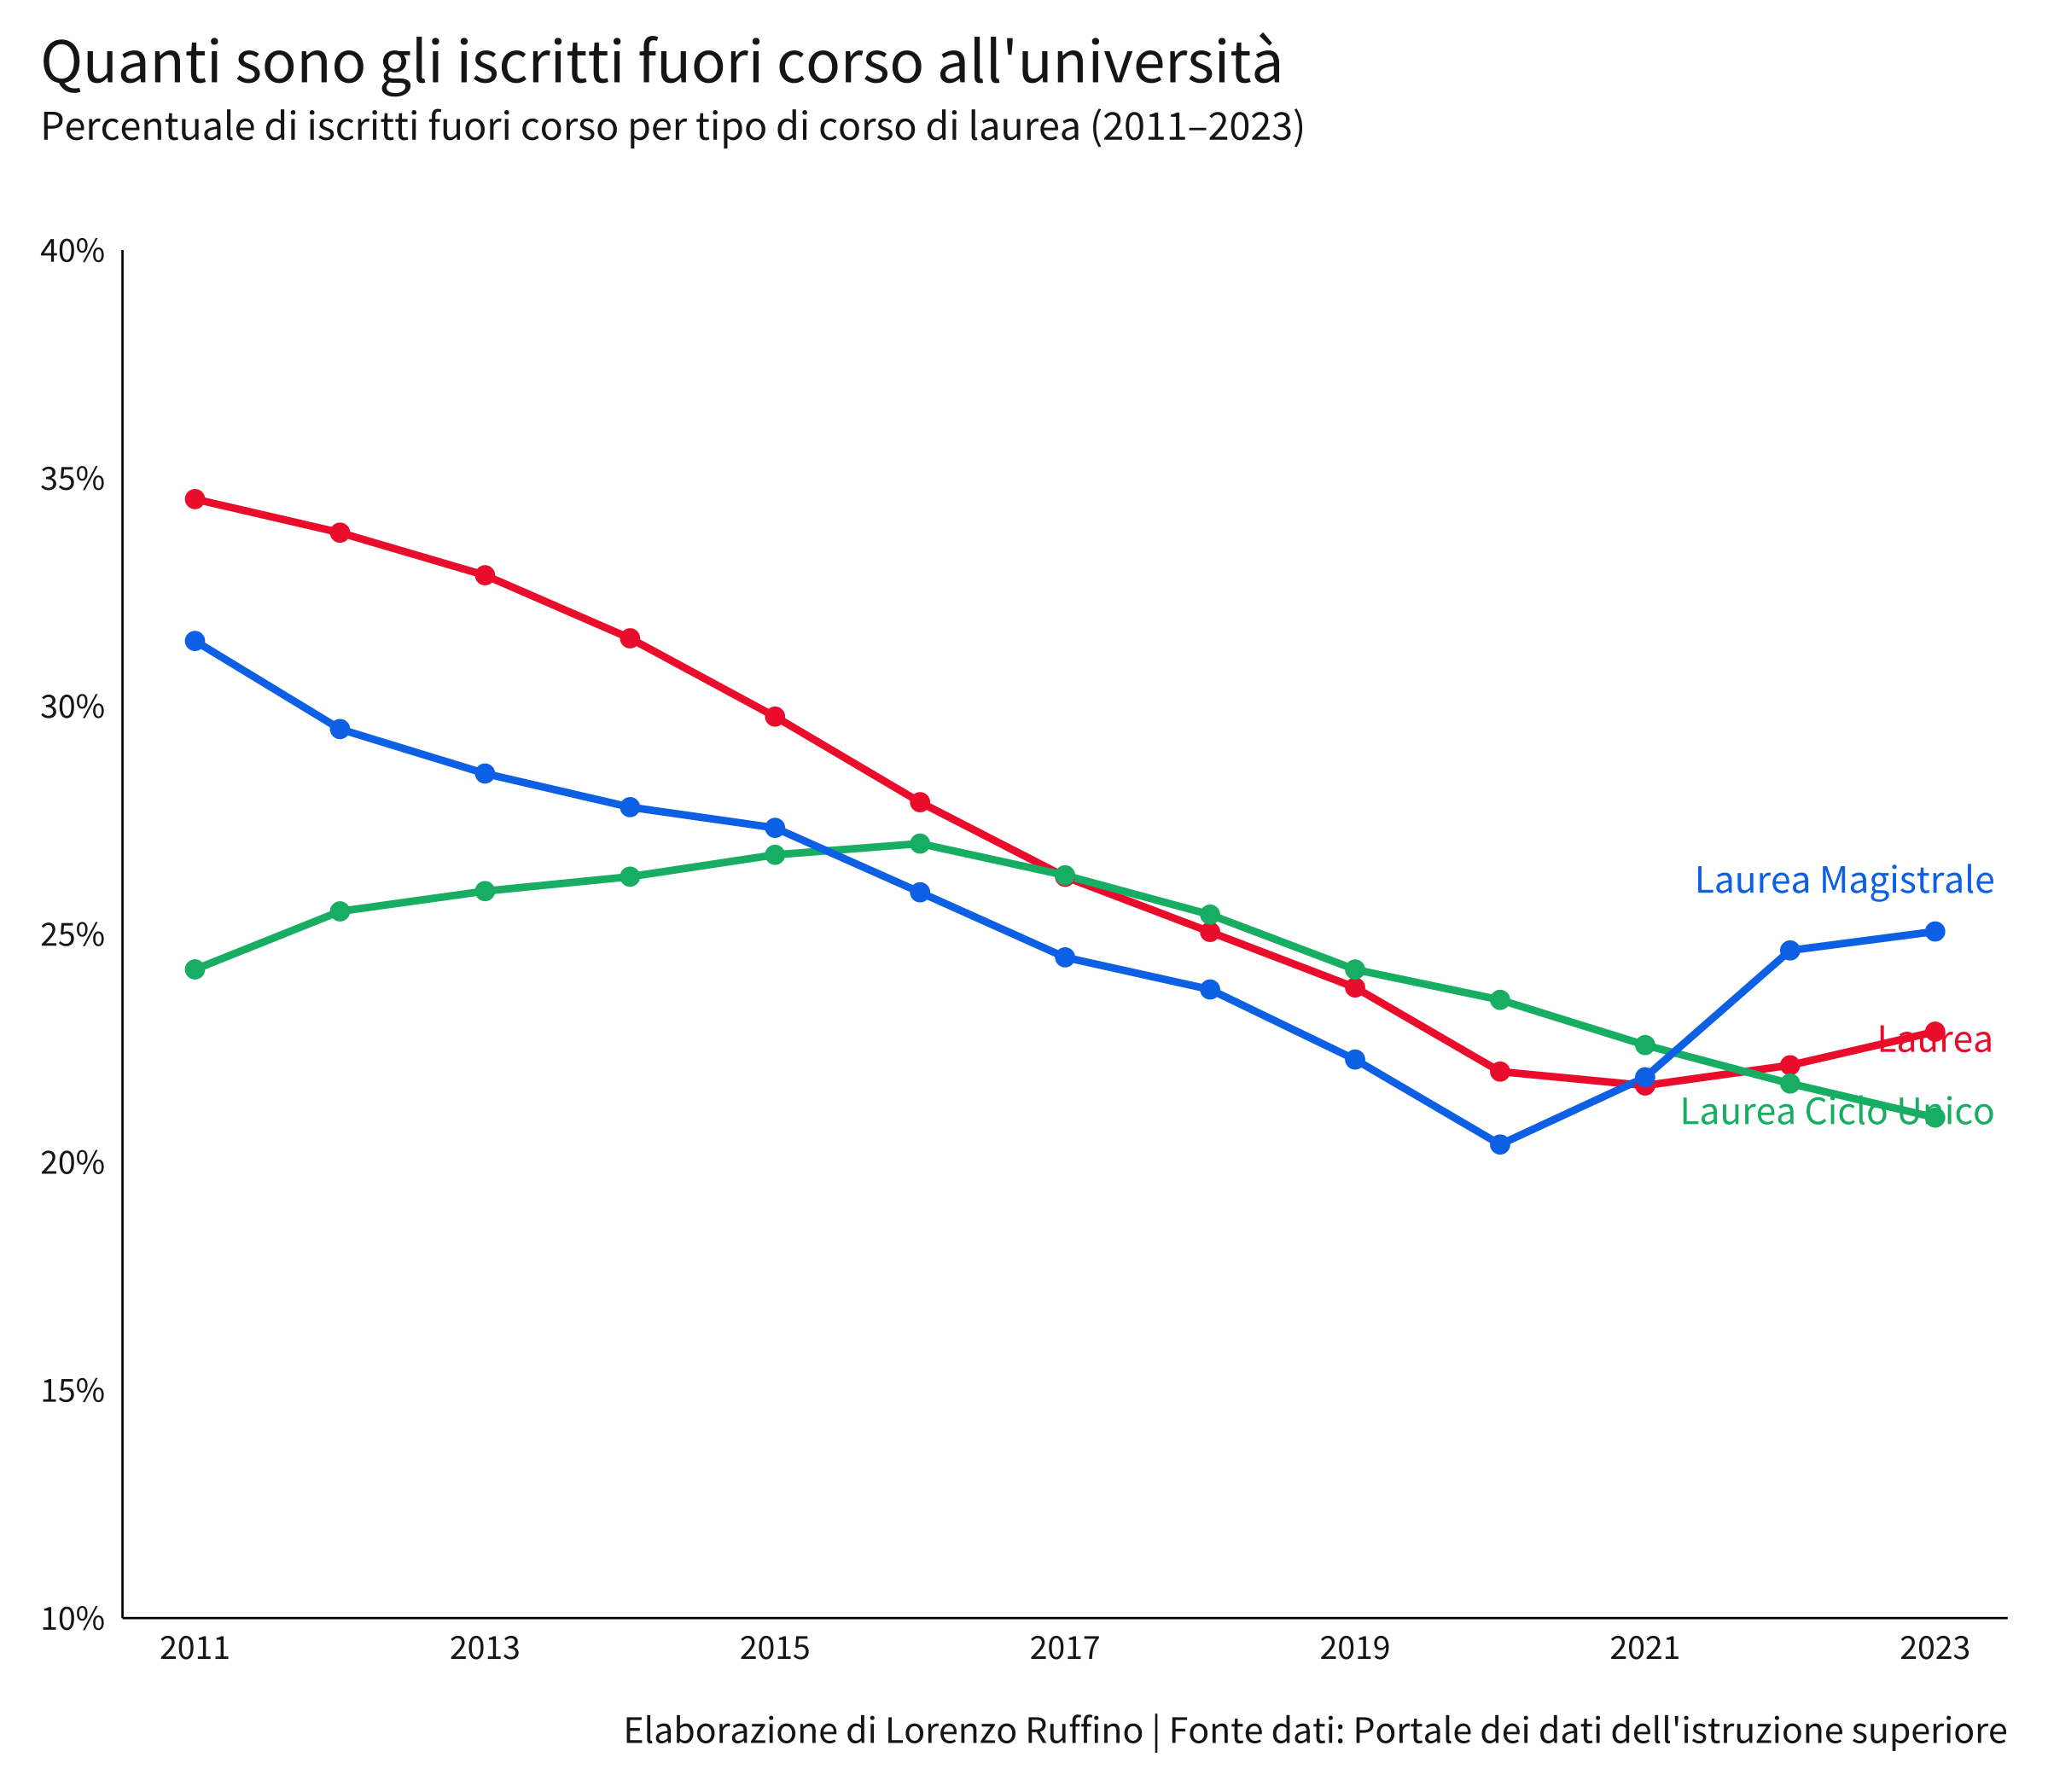

Recreate this plot in R.
library(data.table)
library(tidyverse)
library(showtext)
library(ggrepel)

iscritti = fread("https://dati-ustat.mur.gov.it/datastore/dump/f62e0f3b-5ee1-489a-a1d1-6794943a6408?bom=True")

iscritti[, CorsoTIPO := fcase(
  grepl("vecchio ordinamento|Diploma Universitario|Scuola diretta", CorsoTIPO), "Vecchio Ordinamento",
  grepl("Laurea  - dm 509/99|Laurea - dm 270/04", CorsoTIPO), "Laurea",
  grepl("Laurea Magistrale - dm 270/04|Laurea Specialistica - dm 509/99", CorsoTIPO), "Laurea Magistrale",
  grepl("Ciclo Unico", CorsoTIPO), "Laurea Ciclo Unico",
  default = NA_character_
)]


iscritti = iscritti %>%
  group_by(CorsoTIPO, AnnoA)%>%
  summarise(Isc = sum(Isc))

fuori_corso = fread("https://dati-ustat.mur.gov.it/datastore/dump/876d093a-f939-4193-bf21-5eaa7b340db5?bom=True")%>%
  mutate(CorsoTIPO = ifelse(CorsoTIPO == 'Laurea Magistrale Ciclo Unico', "Laurea Ciclo Unico", CorsoTIPO))%>%
  group_by(CorsoTIPO, AnnoA)%>%
  summarise(Isc_FC = sum(Isc_FC))

data = left_join(fuori_corso, iscritti, by = c("CorsoTIPO", "AnnoA"))%>%
  mutate(fc_perc = 100 * (Isc_FC / Isc))%>%
  mutate(Anno = sub("/.*", "", AnnoA)) %>%   
  mutate(Anno = as.integer(Anno))    %>%
  filter(CorsoTIPO != 'Vecchio Ordinamento')

data %>%
  ungroup()%>%
  filter(Anno == max(Anno))%>%
  summarise(Isc_FC = sum(Isc_FC),
            Isc = sum(Isc))%>%
  mutate(fc_perc = 100 * (Isc_FC / Isc))



font_add_google("Source Sans Pro")
showtext_auto()


theme_linechart <- function(...) {
  theme_minimal() +
    theme(
      text=element_text(family="Source Sans Pro"),
      legend.position="right",
      axis.line = element_line(linewidth = 0.3),
      axis.text = element_text(size = 10,  color = "#1C1C1C", hjust = 0.5,  margin = margin(b = 0, t = 0, l = 0, unit = "cm")),
      axis.ticks = element_blank(),
      panel.background = element_blank() ,
      panel.grid.major = element_blank(), 
      panel.grid.minor = element_blank(), 
      plot.background = element_blank(),
      legend.background = element_blank(),
      legend.box.background = element_blank(),
      legend.key = element_blank(),
      panel.border = element_blank(),
      legend.title=element_blank(),
      plot.margin = unit(c(b = 0.4, l = 0.4, t = 0.4, r=0.4), "cm"),
      plot.title.position = "plot",
      legend.text =    element_text(size = 15,  color = "#1C1C1C", hjust = 0, margin = margin(b = 0, l = 0, t = 0, r=0, unit = "cm")),
      plot.title =     element_text(size = 18,  color = "#1C1C1C", hjust = 0, margin = margin(b = 0, l = 0, t = 0, r=0, unit = "cm")),
      plot.subtitle = element_text(size = 12, color = "#1C1C1C", hjust = 0, lineheight = 0.3, margin = margin(b = 1, l = 0, t = 0.15, r = 0, unit = "cm")),
      plot.caption =   element_text(size = 11,  color = "#1C1C1C", hjust = 1, margin = margin(b = 0, l = 0, t = .5, r=0, unit = "cm")),
      ...
    )
}

labels_data = data %>%
  group_by(CorsoTIPO) %>%
  filter(Anno == max(Anno)) %>%
  ungroup()%>%
  mutate(y_pos = case_when(
    CorsoTIPO == "Laurea Ciclo Unico" ~ fc_perc - 0.5,  
    TRUE ~ fc_perc + 0.5                            
  ))


png("Iscritti_Fuori_Corso.png", width = 8, height = 7, units="in", res=300)

ggplot(data, aes(x = Anno, y = fc_perc, colour = CorsoTIPO, group = CorsoTIPO)) +
  theme_minimal(base_family = "Source Sans Pro") +
  geom_line(linewidth = 1, show.legend = F) +
  geom_point(size = 2, show.legend = F) +
  scale_color_manual(
    values = c(
      "Laurea" = "#F12938",
      "Laurea Magistrale" = "#0478EA",
      "Laurea Ciclo Unico" = "#02B875",
      "Vecchio Ordinamento" = "#9B59B6"
    )
  ) +
  scale_y_continuous(
    limits = c(10, 40),
    breaks = seq(0, 100, by = 5),
    labels = function(x) paste0(x, "%"),
    expand = c(0, 0)
  ) +
  scale_x_continuous(
    breaks = seq(2011, 2023, by = 2),
    limits = c(2010.5, 2023.5),
    expand = c(0, 0)
  ) +
  geom_text_repel(
    data = labels_data,
    aes(x = Anno, y = y_pos, label = CorsoTIPO, colour = CorsoTIPO),
    size = 4,
    direction = "y",
    show.legend = FALSE,
    family = "Source Sans Pro"
  )+
  labs(
    x = NULL,
    y = NULL,
    title = "Quanti sono gli iscritti fuori corso all'università",
    subtitle = "Percentuale di iscritti fuori corso per tipo di corso di laurea (2011–2023)",
    caption = "Elaborazione di Lorenzo Ruffino | Fonte dati: Portale dei dati dell'istruzione superiore"
  ) +
  theme_linechart()

dev.off()
